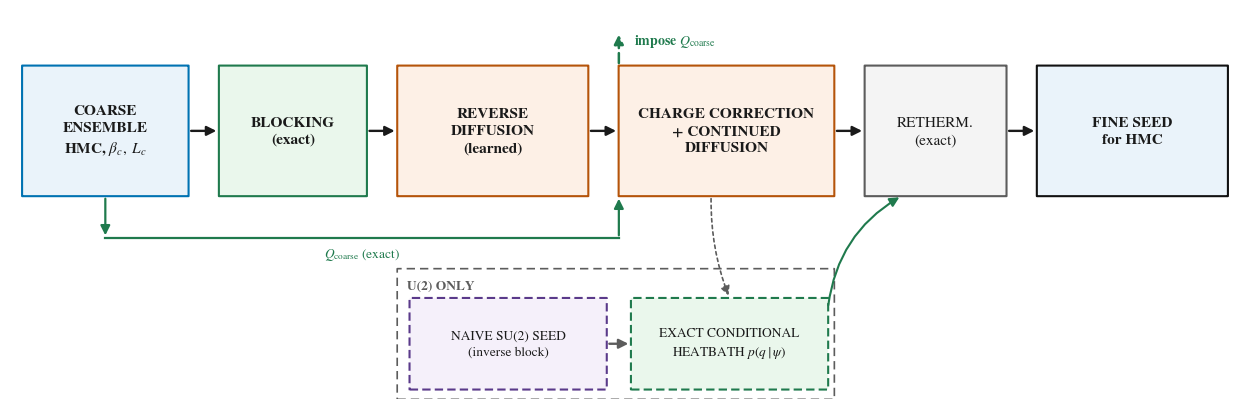

The matplotlib source for this figure:
"""Standalone pipeline schematic PNG for the paper Method section.

Stripped to the flow chart itself -- box labels only, no paragraph-length
annotations -- because at print size in the paper the small explanatory text
became illegible; the mechanism is explained in the surrounding prose
instead. The diagram alone must still make the two facts legible on its own:
(1) charge correction is injected mid-trajectory, inside the reverse
diffusion, not appended after it; (2) the U(2) SU(2) branch is exact and
never learned.

    python pipeline_figure.py
"""
from __future__ import annotations

import matplotlib

matplotlib.use("Agg")
import matplotlib.pyplot as plt
from matplotlib.patches import FancyArrowPatch, FancyBboxPatch

plt.rcParams["font.family"] = "STIXGeneral"
plt.rcParams["mathtext.fontset"] = "stix"

INK, MUTED = "#1a1a1a", "#5c5c5c"
BLUE, ORANGE, GREEN, PURPLE = "#0072B2", "#B5540A", "#1f7a4d", "#5a3a8a"


def box(ax, x, y, w, h, text, face, edge, fontsize=11.0, weight="normal",
        text_colour=INK, ls="-", lw=1.5):
    ax.add_patch(FancyBboxPatch((x, y), w, h, boxstyle="round,pad=0.018",
                                 linewidth=lw, facecolor=face, edgecolor=edge,
                                 linestyle=ls, zorder=3))
    ax.text(x + w / 2, y + h / 2, text, ha="center", va="center",
            fontsize=fontsize, color=text_colour, zorder=4, weight=weight,
            linespacing=1.4)


def arrow(ax, p0, p1, colour=INK, ls="-", lw=1.7, rad=0.0):
    ax.add_patch(FancyArrowPatch(p0, p1, arrowstyle="-|>", mutation_scale=14,
                                  linewidth=lw, color=colour, linestyle=ls,
                                  zorder=5, connectionstyle=f"arc3,rad={rad}"))


def main() -> int:
    fig, ax = plt.subplots(figsize=(12.6, 4.2))
    ax.set_xlim(0, 100)
    ax.set_ylim(0, 24)
    ax.axis("off")

    ROW = 12.5
    H = 8.0

    # ---- main spine --------------------------------------------------
    box(ax, 1.0, ROW, 13.5, H, "COARSE\nENSEMBLE\n" + r"HMC, $\beta_c,\ L_c$",
        "#eaf3fa", BLUE, weight="bold")

    box(ax, 17.0, ROW, 12.0, H, "BLOCKING\n(exact)",
        "#eaf7ec", GREEN, weight="bold")

    box(ax, 31.5, ROW, 15.5, H, "REVERSE\nDIFFUSION\n(learned)",
        "#fdf0e6", ORANGE, weight="bold")

    box(ax, 49.5, ROW, 17.5, H, "CHARGE CORRECTION\n+ CONTINUED\nDIFFUSION",
        "#fdf0e6", ORANGE, weight="bold")

    box(ax, 69.5, ROW, 11.5, H, "RETHERM.\n(exact)",
        "#f4f4f4", MUTED)

    box(ax, 83.5, ROW, 15.5, H, "FINE SEED\nfor HMC",
        "#eaf3fa", "#111111", weight="bold")

    for x0, x1 in ((14.5, 17.0), (29.0, 31.5), (47.0, 49.5), (67.0, 69.5),
                   (81.0, 83.5)):
        arrow(ax, (x0, ROW + H / 2), (x1, ROW + H / 2))

    # ---- charge injection, drawn INSIDE the trajectory (mid-sigma) ----
    inj_x = 49.5
    arrow(ax, (inj_x, ROW + H), (inj_x, 22.6), colour=GREEN, lw=1.8,
          ls=(0, (4, 2)))
    ax.text(inj_x + 1.2, 22.6, r"impose $Q_{\rm coarse}$",
            ha="left", va="top", fontsize=10.0, color=GREEN, weight="bold")

    # ---- coarse Q source, feeding the injection, below the row --------
    src_x = 7.75
    feed_y = 9.9
    arrow(ax, (src_x, ROW), (src_x, feed_y), colour=GREEN, lw=1.6)
    ax.plot([src_x, inj_x], [feed_y, feed_y], color=GREEN, lw=1.6, zorder=2)
    arrow(ax, (inj_x, feed_y), (inj_x, ROW), colour=GREEN, lw=1.6)
    ax.text((src_x + inj_x) / 2, feed_y - 0.5, r"$Q_{\rm coarse}$ (exact)",
            ha="center", va="top", fontsize=9.6, color=GREEN)

    # ---- U(2)-only branch, dashed, below --------------------------
    ubox_y = 0.6
    ubox_h = 5.6
    ubox_top = 8.0
    ax.add_patch(FancyBboxPatch((31.5, 0.0), 35.5, ubox_top,
                                 boxstyle="round,pad=0.02", linewidth=1.2,
                                 facecolor="none", edgecolor=MUTED,
                                 linestyle=(0, (5, 3)), zorder=2))
    ax.text(32.3, ubox_top - 0.7, "U(2) ONLY", fontsize=9.6, color=MUTED,
            weight="bold", va="top")

    box(ax, 32.5, ubox_y, 16.0, ubox_h,
        "NAIVE SU(2) SEED\n(inverse block)",
        "#f5f0fa", PURPLE, fontsize=9.6, ls=(0, (4, 2)))
    box(ax, 50.5, ubox_y, 16.0, ubox_h,
        "EXACT CONDITIONAL\nHEATBATH " + r"$p(q\mid\psi)$",
        "#eaf7ec", GREEN, fontsize=9.6, ls=(0, (4, 2)))
    arrow(ax, (48.5, ubox_y + ubox_h / 2), (50.5, ubox_y + ubox_h / 2),
          colour=MUTED)

    # psi_fine feeds the conditional (from the diffusion output)
    arrow(ax, (57.0, ROW), (58.5, ubox_y + ubox_h), colour=MUTED, lw=1.2,
          ls=(0, (2, 2)), rad=0.1)

    # merges back up before rethermalization
    arrow(ax, (66.5, ubox_y + ubox_h - 0.6), (72.5, ROW), colour=GREEN,
          lw=1.5, rad=-0.25)

    fig.tight_layout()
    fig.savefig("transport_pipeline.png", dpi=300, bbox_inches="tight",
                facecolor="white")
    plt.close(fig)
    print("wrote transport_pipeline.png")
    return 0


if __name__ == "__main__":
    raise SystemExit(main())
